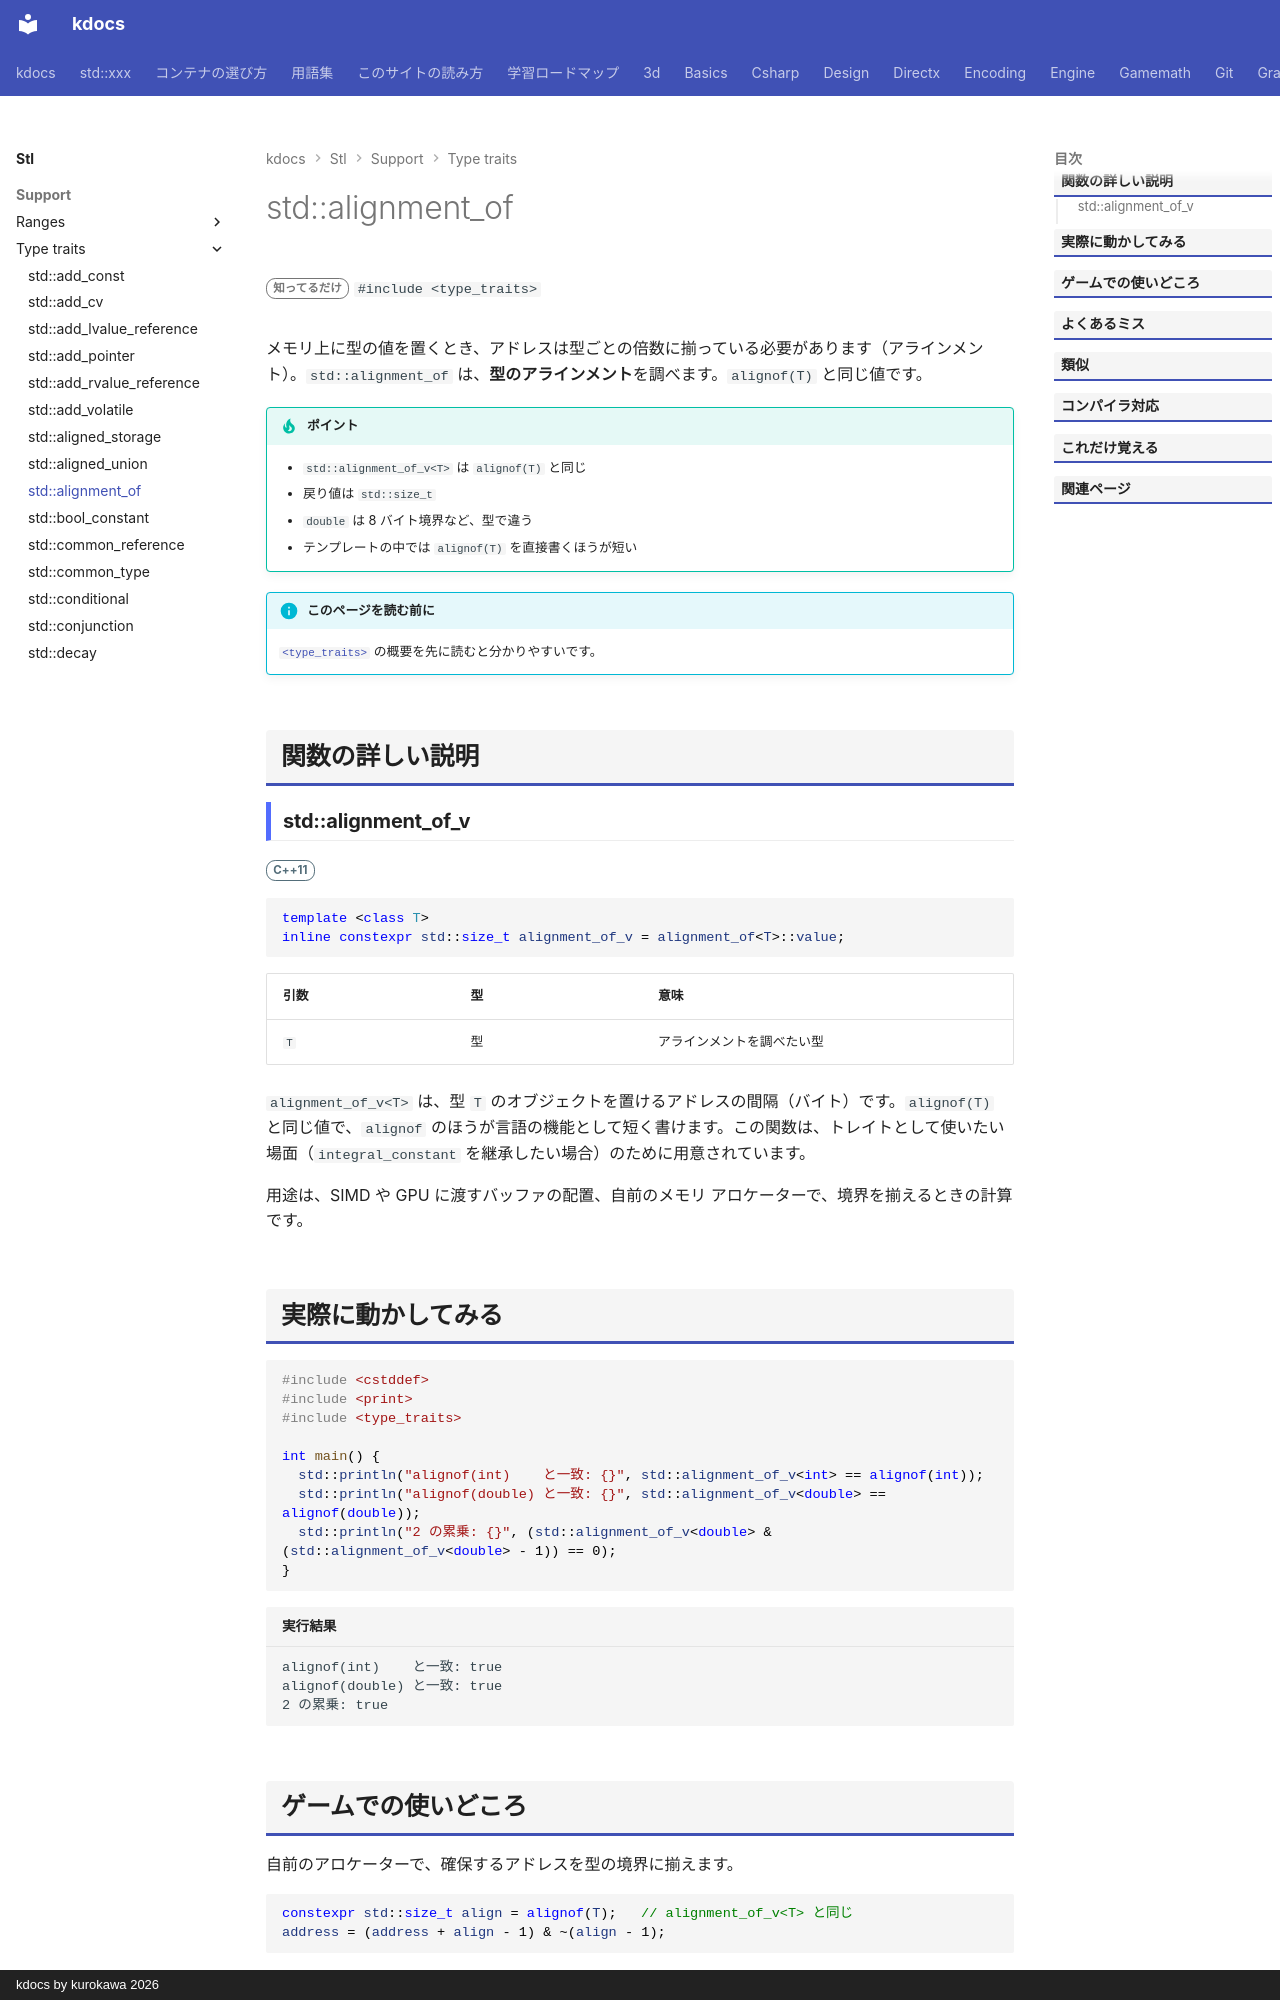

repository: qwzxdf/kdocs · page: stl/support/type_traits/alignment_of/index.html · generator: mkdocs · copyright: kdocs by kurokawa 2026

---
title: std::alignment_of
summary: "型のアライメント（配置できる境界のバイト数）を調べる。"
order: 900
group: 型の性質（<type_traits>）
tags:
  - 型・言語サポート
---

# std::alignment_of

<div class="page-badges" markdown>
<span class="rank rank-rare">知ってるだけ</span>
`#include <type_traits>`
</div>

メモリ上に型の値を置くとき、アドレスは型ごとの倍数に揃っている必要があります（アラインメント）。`std::alignment_of` は、<strong>型のアラインメント</strong>を調べます。`alignof(T)` と同じ値です。

!!! tip "ポイント"
    - `std::alignment_of_v<T>` は `alignof(T)` と同じ
    - 戻り値は `std::size_t`
    - `double` は 8 バイト境界など、型で違う
    - テンプレートの中では `alignof(T)` を直接書くほうが短い

!!! info "このページを読む前に"
    [`<type_traits>`](../type_traits.md) の概要を先に読むと分かりやすいです。

## 関数の詳しい説明

### std::alignment_of_v {#alignment_of}

<span class="ver ver-11">C++11</span>

```cpp
template <class T>
inline constexpr std::size_t alignment_of_v = alignment_of<T>::value;
```

| 引数 | 型 | 意味 |
| --- | --- | --- |
| `T` | 型 | アラインメントを調べたい型 |

`alignment_of_v<T>` は、型 `T` のオブジェクトを置けるアドレスの間隔（バイト）です。`alignof(T)` と同じ値で、`alignof` のほうが言語の機能として短く書けます。この関数は、トレイトとして使いたい場面（`integral_constant` を継承したい場合）のために用意されています。

用途は、SIMD や GPU に渡すバッファの配置、自前のメモリ アロケーターで、境界を揃えるときの計算です。
